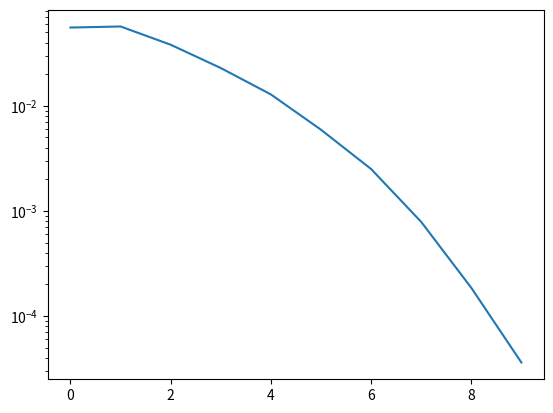

Generate this figure with matplotlib:
import numpy as np
import matplotlib.pyplot as plt
from scipy import special

# Az infokommunikáció tárgy tudásait felhasználva:
# Egyszerű OFDM rendszer szimulációja

"""
The following code is modified from this source:
https://dspillustrations.com/pages/posts/misc/python-ofdm-example.html
"""

"""
Specifikációk: QPSK moduláció 128 alvivővel
A QPSK moduláció megfeleltethető a 4QAM modulációnak, ami számomra szemléletesebb
"""

import numpy as np
import matplotlib.pyplot as plt
import scipy

def SP(bits):
    return bits.reshape((len(dataCarriers), mu))

def Mapping(bits):
    return np.array([mapping_table[tuple(b)] for b in bits])

def OFDM_symbol(QAM_payload):
    symbol = np.zeros(K, dtype=complex) # the overall K subcarriers
    symbol[pilotCarriers] = pilotValue  # allocate the pilot subcarriers 
    symbol[dataCarriers] = QAM_payload  # allocate the pilot subcarriers
    return symbol

def IDFT(OFDM_data):
    return np.fft.ifft(OFDM_data)

def channel(signal):
    # TODO:
    convolved = np.convolve(signal, channelResponse)
    signal_power = np.mean(abs(convolved**2))
    sigma2 = signal_power * 10**(-SNRdb/10)  # calculate noise power based on signal power and SNR
    
    # print ("RX Signal power: %.4f. Noise power: %.4f" % (signal_power, sigma2))
    
    # Generate complex noise with given variance
    noise = np.sqrt(sigma2)/2 * (np.random.randn(*convolved.shape)+1j*np.random.randn(*convolved.shape))
    # Itt kellett kivenni a /2-t a gyökből
    # TODO: ellenőrizni a jel és a zaj teljesítményét
    return convolved + noise

def DFT(OFDM_RX):
    return np.fft.fft(OFDM_RX)

def channelEstimate(OFDM_demod):
    pilots = OFDM_demod[pilotCarriers]  # extract the pilot values from the RX signal
    Hest_at_pilots = pilots / pilotValue # divide by the transmitted pilot values
    
    # Perform interpolation between the pilot carriers to get an estimate
    # of the channel in the data carriers. Here, we interpolate absolute value and phase 
    # separately
    Hest_abs = scipy.interpolate.interp1d(pilotCarriers, abs(Hest_at_pilots), kind='linear')(allCarriers)
    Hest_phase = scipy.interpolate.interp1d(pilotCarriers, np.angle(Hest_at_pilots), kind='linear')(allCarriers)
    Hest = Hest_abs * np.exp(1j*Hest_phase)
    
    plt.plot(allCarriers, abs(H_exact), label='Correct Channel')
    plt.stem(pilotCarriers, abs(Hest_at_pilots), label='Pilot estimates')
    plt.plot(allCarriers, abs(Hest), label='Estimated channel via interpolation')
    plt.grid(True); plt.xlabel('Carrier index'); plt.ylabel('$|H(f)|$'); plt.legend(fontsize=10)
    plt.ylim(0,2)

    # plt.show()
    plt.savefig('estimatedChannel.png', bbox_inches='tight')
    plt.close()
    
    return Hest

def equalize(OFDM_demod, Hest):
    return OFDM_demod / Hest

def get_payload(equalized):
    return equalized[dataCarriers]

def Demapping(QAM):
    # array of possible constellation points
    constellation = np.array([x for x in demapping_table.keys()])
    
    # calculate distance of each RX point to each possible point
    dists = abs(QAM.reshape((-1,1)) - constellation.reshape((1,-1)))
    
    # for each element in QAM, choose the index in constellation 
    # that belongs to the nearest constellation point
    const_index = dists.argmin(axis=1)
    
    # get back the real constellation point
    hardDecision = constellation[const_index]
    
    # transform the constellation point into the bit groups
    return np.vstack([demapping_table[C] for C in hardDecision]), hardDecision

def PS(bits):
    return bits.reshape((-1,))

def theoreticalBER(EbNo):
    return 0.5 * special.erfc(np.sqrt(EbNo))

def calculateBITno(theoreticalBER):
    return pow(10, -np.log10(theoreticalBER) + 2)

"""
main starts here:
"""

simulatedBER = []

for x in range(10):
    bitsToSimulate = calculateBITno(theoreticalBER(x))

    K = 128 # number of OFDM subcarriers


    P = 1 # number of pilot carriers per OFDM block
    pilotValue = 1+1j # The known value each pilot transmits

    allCarriers = np.arange(K)  # indices of all subcarriers ([0, 1, ... K-1])

    pilotCarriers = allCarriers[::K//P] # Pilots is every (K/P)th carrier.

    # For convenience of channel estimation, let's make the last carriers also be a pilot
    pilotCarriers = np.hstack([pilotCarriers, np.array([allCarriers[-1]])])
    P = P+1

    # data carriers are all remaining carriers
    dataCarriers = np.delete(allCarriers, pilotCarriers)

    # print ("allCarriers:   %s" % allCarriers)
    # print ("pilotCarriers: %s" % pilotCarriers)
    # print ("dataCarriers:  %s" % dataCarriers)
    """
    plt.plot(pilotCarriers, np.zeros_like(pilotCarriers), 'bo', label='pilot')
    plt.plot(dataCarriers, np.zeros_like(dataCarriers), 'ro', label='data')
    plt.legend()
    # plt.show()
    plt.savefig('carriers.png', bbox_inches='tight')
    plt.close()
    """
    mu = 2 # bits per symbol (i.e. 4QAM / QPSK)
    payloadBits_per_OFDM = len(dataCarriers)*mu  # number of payload bits per OFDM symbol

    mapping_table = {
        (0,0) : -1-1j,
        (0,1) : -1+1j,
        (1,0) : +1-1j,
        (1,1) : +1+1j,
    }
    for b1 in [0, 1]:
        for b0 in [0, 1]:
            B = (b1, b0)
            Q = mapping_table[B]
            """
            plt.plot(Q.real, Q.imag, 'bo')
            plt.text(Q.real, Q.imag+0.2, "".join(str(x) for x in B), ha='center')
            plt.xlabel('Imaginary Part (Q)')
            plt.ylabel('Real Part (I)')
            plt.title('QPSK or 4QAM Constellation')
            """
    # plt.show()
    """
    plt.savefig('constellation.png', bbox_inches='tight')
    plt.close()
    """



    demapping_table = {v : k for k, v in mapping_table.items()}

    channelResponse = np.array([1])  # the impulse response of the wireless channel
    """
    Frekvenciafüggetlen átvitellel számolok
    """
    H_exact = np.fft.fft(channelResponse, K)
    """
    plt.plot(allCarriers, abs(H_exact))
    # plt.show()
    plt.savefig('channelResponse.png', bbox_inches='tight')
    plt.close()
    """

    SNRdb = x  # signal to noise-ratio in dB at the receiver

    # ITT KEZDŐDIK AZ ÁTVITEL SZIMULÁCIÓJA
    numberOfSymbols = bitsToSimulate / payloadBits_per_OFDM + 1
    pairs = []
    for(y) in range(numberOfSymbols.astype(np.int64)):
        

        bits = np.random.binomial(n=1, p=0.5, size=(payloadBits_per_OFDM, ))
        # print ("Bits count: ", len(bits))
        # print ("First 20 bits: ", bits[:20])
        # print ("Mean of bits (should be around 0.5): ", np.mean(bits))


        bits_SP = SP(bits)
        # print ("First 5 bit groups")
        # print (bits_SP[:5,:])


        QAM = Mapping(bits_SP)
        # print ("First 5 QAM symbols and bits:")
        # print (bits_SP[:5,:])
        # print (QAM[:5])


        OFDM_data = OFDM_symbol(QAM)
        # print ("Number of OFDM carriers in frequency domain: ", len(OFDM_data))


        OFDM_time = IDFT(OFDM_data)
        # print ("Number of OFDM samples in time-domain before CP: ", len(OFDM_time))


        OFDM_TX = OFDM_time
        OFDM_RX = channel(OFDM_TX)
        """
        plt.figure(figsize=(8,2))
        plt.plot(abs(OFDM_TX), label='TX signal')
        plt.plot(abs(OFDM_RX), label='RX signal')
        plt.legend(fontsize=10)
        plt.xlabel('Time'); plt.ylabel('$|x(t)|$');
        plt.grid(True);

        # plt.show()
        plt.savefig('rxtx.png', bbox_inches='tight')
        plt.close()
        """



        OFDM_demod = DFT(OFDM_RX)

        # This 2 lines should fix the constellation diagram
        # Hest = channelEstimate(OFDM_demod)


        # equalized_Hest = equalize(OFDM_demod, Hest)


        QAM_est = get_payload(OFDM_demod)
        """
        plt.plot(QAM_est.real, QAM_est.imag, 'bo');
        """


        # plt.show()
        """
        plt.savefig('receivedConstellation.png', bbox_inches='tight')
        plt.close()
        """

        PS_est, hardDecision = Demapping(QAM_est)
        """
        for qam, hard in zip(QAM_est, hardDecision):
            plt.plot([qam.real, hard.real], [qam.imag, hard.imag], 'b-o');
            plt.plot(hardDecision.real, hardDecision.imag, 'ro')
        """

        bits_est = PS(PS_est)

        print ("SNR: ", x, "Symbols:", y, "/", numberOfSymbols,  " Obtained Bit error rate: ", np.sum(abs(bits-bits_est))/len(bits))

        # plt.show()
        """
        plt.savefig('outputConstellation.png', bbox_inches='tight')
        plt.close()
        """
        # TODO: Valahogy ki kell gondolni a BER tárolását
        # TODO: szimuláció meghalt

        pair = (SNRdb, np.sum(abs(bits-bits_est))/len(bits))
        pairs.append(pair)
    # print(pairs)
    BERs = []
    for item in pairs:
        BERs.append(item[1])
    # print(BERs)
    meanBER = np.mean(BERs)
    simulatedBER.append((x, meanBER))
    print("SNR: ", x,  " Mean BER: ", meanBER)

print(simulatedBER)
plt.plot(*zip(*simulatedBER))
plt.semilogy()
#plt.show()
plt.savefig('simulatedBER.png', bbox_inches='tight')
plt.close()

#TODO: újraírni 
#TODO: tap-eket a channelbe (4 tapes FIR)
#TODO: megnézni a BER-t
